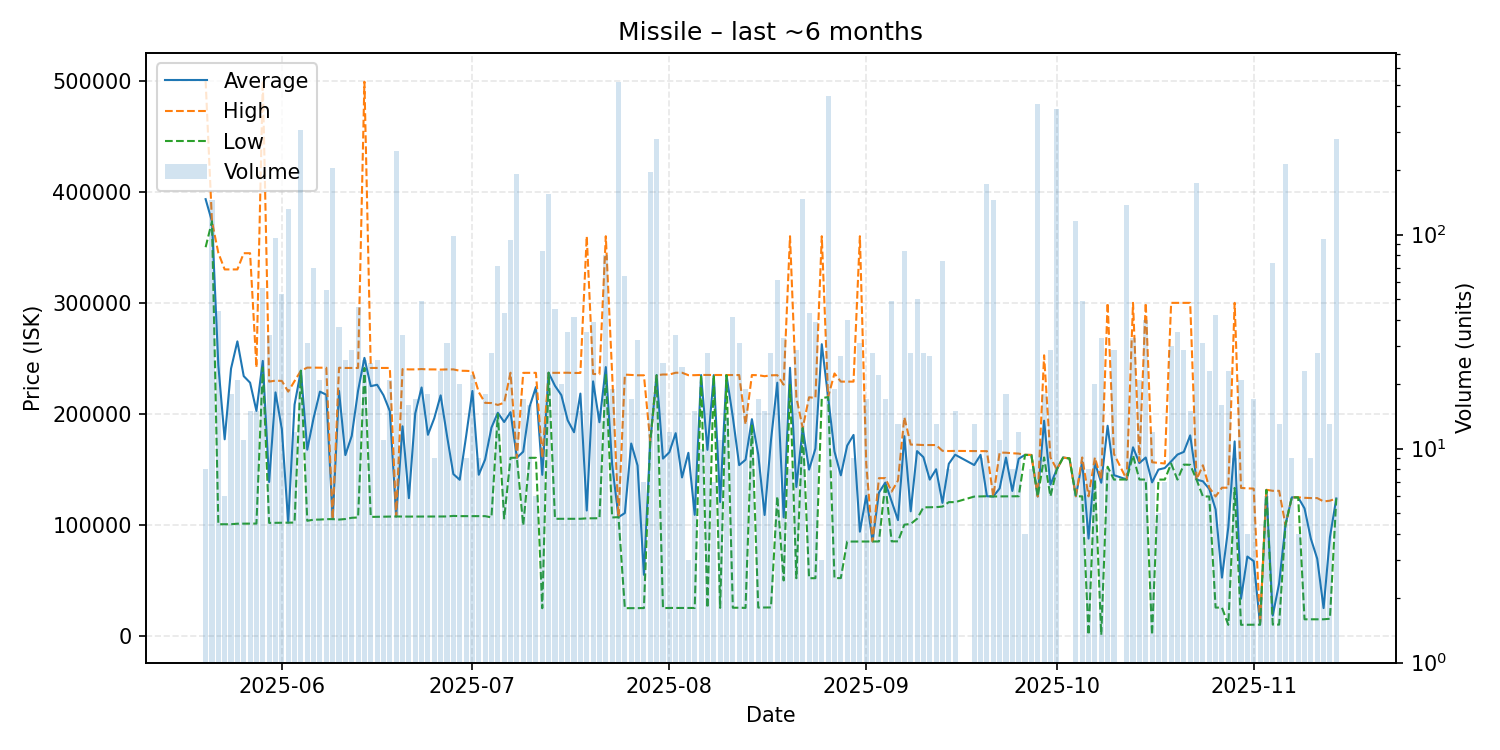

The data file committed next to this chart (first rows):
date, average, highest, lowest, order_count, volume
2025-05-20, 393275, 499900, 350000, 3, 8
2025-05-21, 373200, 373200, 373200, 11, 145
2025-05-22, 243818, 344900, 100600, 20, 44
2025-05-23, 177067, 330000, 100600, 5, 6
2025-05-24, 240700, 330000, 100600, 12, 18
2025-05-25, 265239, 330000, 101100, 13, 21
2025-05-26, 233927, 344600, 101100, 6, 11
2025-05-27, 228040, 344600, 101200, 6, 15
2025-05-28, 202633, 241700, 101200, 7, 15
2025-05-29, 247634, 499900, 241700, 7, 56
2025-05-30, 138662, 229000, 101800, 19, 34
2025-05-31, 219303, 229900, 101900, 10, 96
2025-06-01, 186272, 229600, 102100, 22, 53
2025-06-02, 102100, 220000, 102100, 24, 132
2025-06-03, 208267, 229500, 102100, 4, 12
2025-06-04, 238800, 238800, 238800, 22, 309
2025-06-05, 167735, 241600, 103700, 15, 31
2025-06-06, 196271, 241600, 104700, 15, 70
2025-06-07, 219986, 241500, 104800, 8, 21
2025-06-08, 217200, 241500, 105200, 18, 55
2025-06-09, 105200, 105200, 105200, 14, 204
2025-06-10, 220681, 241500, 104800, 15, 37
2025-06-11, 162873, 241300, 105300, 13, 26
2025-06-12, 180090, 241300, 106400, 19, 29
2025-06-13, 220785, 241300, 106700, 9, 46
2025-06-14, 250373, 499000, 241300, 11, 26
2025-06-15, 224912, 241300, 107200, 12, 25
2025-06-16, 226177, 241300, 107300, 16, 26
2025-06-17, 216736, 241300, 107500, 5, 11
2025-06-18, 202467, 241300, 107600, 11, 21
2025-06-19, 107600, 107600, 107600, 9, 247
2025-06-20, 188785, 240300, 107500, 15, 34
2025-06-21, 124069, 240000, 107500, 15, 16
2025-06-22, 200288, 240000, 107500, 10, 17
2025-06-23, 223741, 240300, 107500, 16, 49
2025-06-24, 181111, 240000, 107500, 6, 18
2025-06-25, 196111, 240000, 107500, 4, 9
2025-06-26, 216626, 239800, 107600, 10, 23
2025-06-27, 180235, 240000, 107600, 18, 31
2025-06-28, 145765, 240000, 108100, 14, 98
2025-06-29, 140625, 238800, 107900, 5, 20
2025-06-30, 179500, 238700, 107900, 8, 9
2025-07-01, 220577, 238400, 107900, 11, 22
2025-07-02, 145133, 219500, 107900, 3, 9
2025-07-03, 158856, 209900, 107900, 10, 18
2025-07-04, 187646, 209700, 106750, 10, 28
2025-07-05, 200959, 208000, 199900, 11, 71
2025-07-06, 192628, 210000, 105800, 17, 43
2025-07-07, 201471, 237000, 160400, 15, 94
2025-07-08, 160500, 160500, 160500, 8, 191
2025-07-09, 165941, 236900, 99600, 9, 17
2025-07-10, 206338, 236900, 160400, 10, 16
2025-07-11, 224150, 236900, 160400, 2, 6
2025-07-12, 145060, 160400, 25000, 7, 84
2025-07-13, 237000, 237000, 237000, 23, 154
2025-07-14, 225238, 236900, 105500, 14, 45
2025-07-15, 216845, 237000, 105500, 6, 20
2025-07-16, 194191, 237000, 105500, 15, 35
2025-07-17, 183424, 236800, 105500, 25, 41
2025-07-18, 218213, 236800, 105500, 8, 15
... 116 more rows
